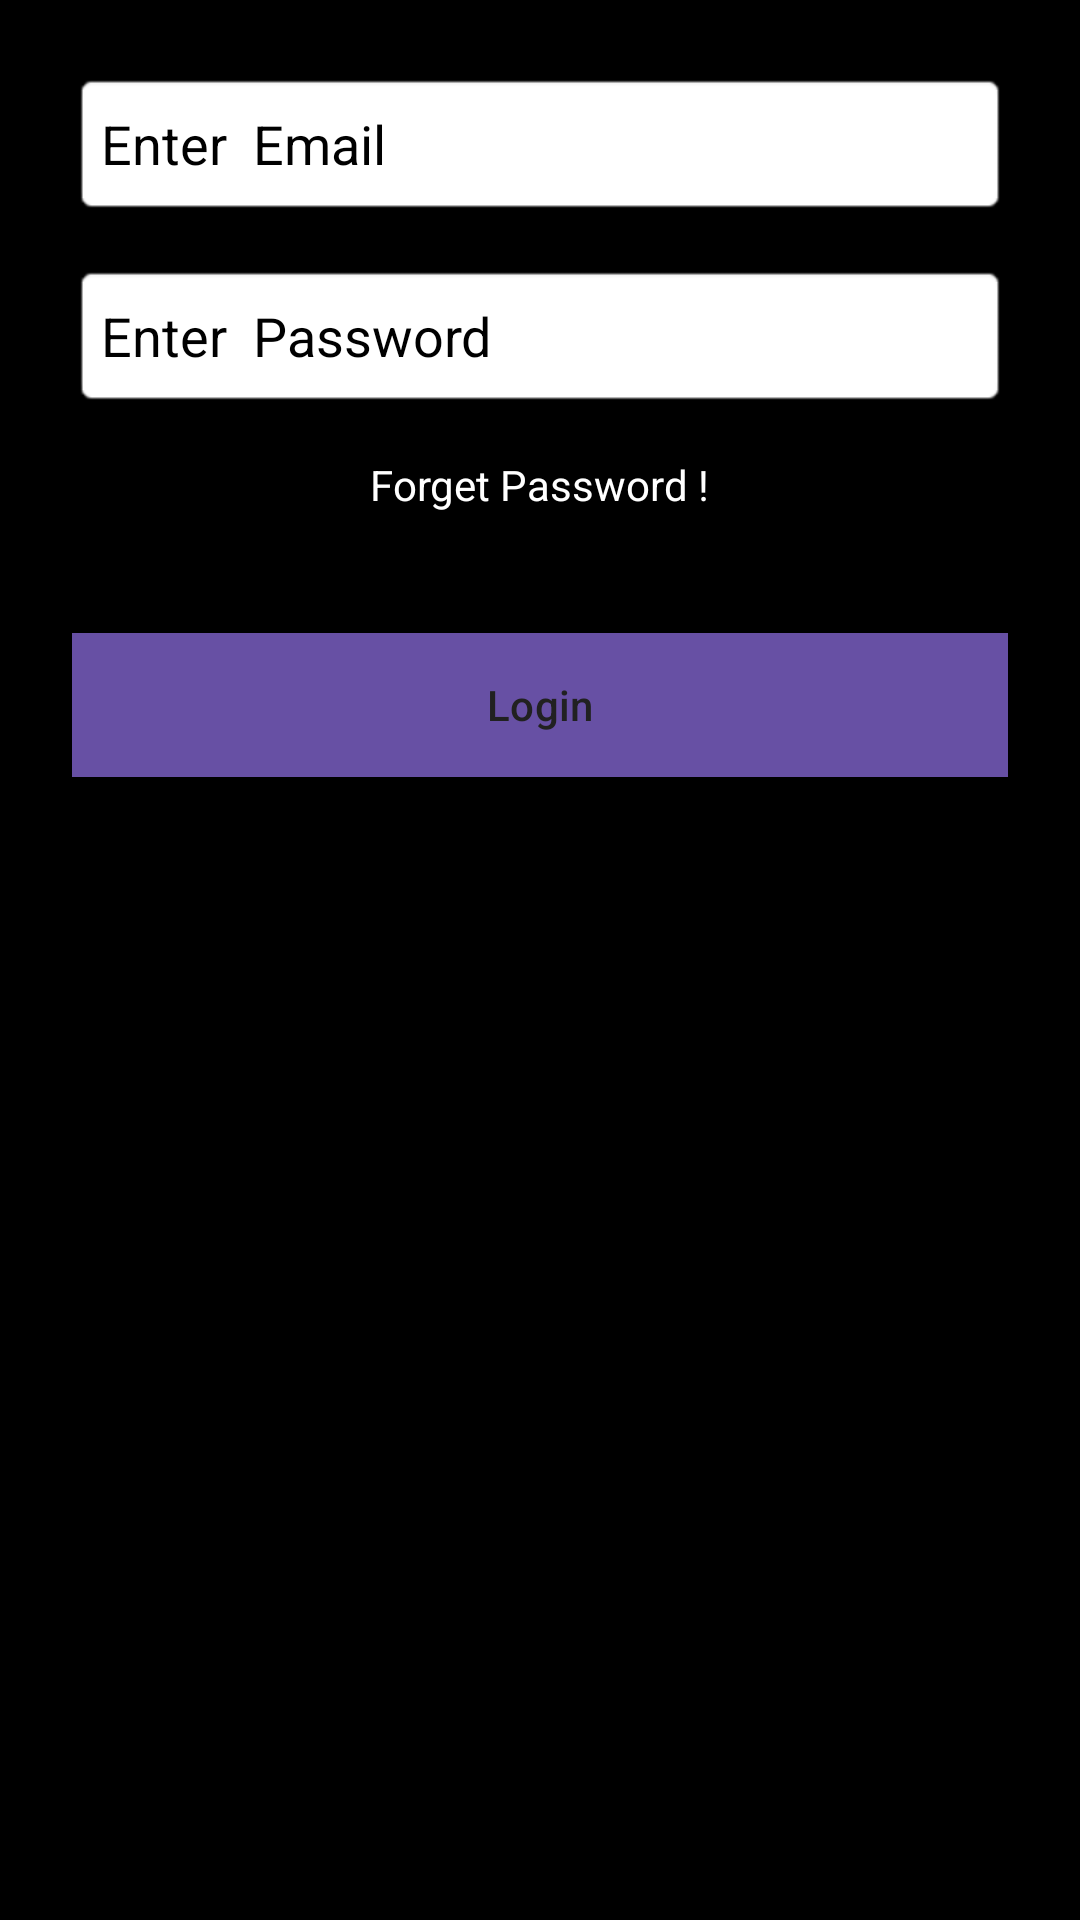

This screen was rendered from an Android layout file. Write that file and the resources it references.
<!-- AndroidManifest.xml: application theme Theme.Animition_Test -->
<!-- res/layout/fragment_login.xml -->
<?xml version="1.0" encoding="utf-8"?>
<LinearLayout
    xmlns:android="http://schemas.android.com/apk/res/android"
    android:layout_width="match_parent"
    android:layout_height="match_parent"
    android:orientation="vertical"
    android:padding="24dp"
    android:background="#000000">

    <EditText
        android:id="@+id/email"
        android:layout_width="match_parent"
        android:layout_height="wrap_content"
        android:layout_marginBottom="16dp"
        android:background="@android:drawable/editbox_background"
        android:hint="Enter  Email"
        android:inputType="textEmailAddress"
        android:minHeight="48dp"
        android:textColor="@color/black"
        android:textColorHint="@color/black" />

    <EditText
        android:id="@+id/password"
        android:layout_width="match_parent"
        android:layout_height="wrap_content"
        android:layout_marginBottom="16dp"
        android:background="@android:drawable/editbox_background"
        android:hint="Enter  Password"
        android:inputType="textPassword"
        android:minHeight="48dp"
        android:textColor="@color/black"
        android:textColorHint="@color/black" />

    <TextView
        android:id="@+id/forget_password"
        android:layout_width="wrap_content"
        android:layout_height="wrap_content"
        android:text="Forget Password !"
        android:textColor="@color/white"
        android:layout_gravity="center_horizontal"
        android:layout_marginBottom="24dp"
        android:textSize="14sp"/>

    <Button
        android:id="@+id/login_button"
        android:layout_width="match_parent"
        android:layout_height="wrap_content"
        android:layout_marginTop="16dp"
        android:background="#e6602d"
        android:text="Login"
        android:textColor="#212121" />
</LinearLayout>
<!-- resources referenced by this layout -->
<resources>
  <style name="Theme.Animition_Test" parent="Base.Theme.Animition_Test">
          
      </style>
  <style name="Base.Theme.Animition_Test" parent="Theme.Material3.DayNight.NoActionBar">
          
      </style>
  <!-- not gathered from this repository: default colours our renderer supplied (Android Studio template values) -->
  <color name="black">#FF000000</color>
  <color name="white">#FFFFFFFF</color>
</resources>
